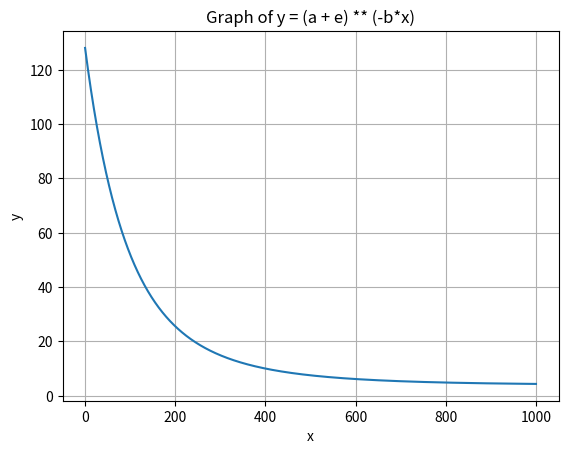

Python code for this plot:
import matplotlib.pyplot as plt
import numpy as np

# 定义常数
a = 1
b = 0.004
e = np.exp(1)  # 自然对数的底数

# 定义x的范围
x = np.linspace(0, 1000, 4000)
y = (a + e ** (-b * x)) ** 5 * 4

plt.figure()
plt.plot(x, y)
plt.title('Graph of y = (a + e) ** (-b*x)')
plt.xlabel('x')
plt.ylabel('y')
plt.grid(True)
plt.show()
x =3
print((a + e ** (-b * x)) ** 5 * 4)
x = 400
print((a + e ** (-b * x)) ** 5 * 4)